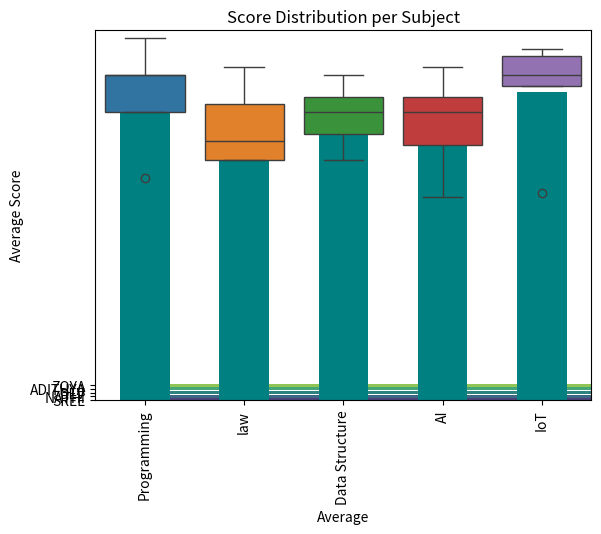

This chart was generated by the following Python code:
import pandas as pd
import seaborn as sns
import matplotlib.pyplot as plt

# Create a sample grades dataset
data = {
    'Student': ['SREE', 'ADITHYA', 'NATHI', 'ZOYA', 'DEV' ],
    'Programming': [88, 78, 88, 60, 98, ],
    'law': [90, 65, 65, 70, 80,],
    'Data Structure': [78, 72, 88, 65, 82,],
    'AI': [82, 69, 90, 55, 78, ],
    'IoT': [88, 95, 93, 56, 85,]
}
df = pd.DataFrame(data)

# Ask meaningful questions
# - Who are the top performers overall?
# - Is there a subject where students generally score higher or lower?
# - Are there students consistently performing well across all subjects?

# Explore data structure
print("\nData types:\n", df.dtypes)
print("\nSummary statistics:\n", df.describe())

# Identify trends & patterns
df['Average'] = df[['Programming', 'law', 'Data Structure', 'AI', 'IoT']].mean(axis=1)
df_sorted = df.sort_values(by='Average', ascending=False)
print("\nStudents sorted by average score:\n", df_sorted[['Student', 'Average']])

# Plot: Average score per student
sns.barplot(x='Average', y='Student', data=df_sorted, palette='viridis')
plt.title('Average Scores per Student')
plt.xlim(0, 100)
plt.show()

# Plot: Subject-wise average scores
subject_means = df[['Programming', 'law', 'Data Structure', 'AI', 'IoT']].mean()
subject_means.plot(kind='bar', color='teal')
plt.title('Average Score per Subject')
plt.ylabel('Average Score')
plt.ylim(0, 100)
plt.show()

# Test hypotheses and validate assumptions
print("\nMean score in Art:", df['IoT'].mean())
print("Mean score in History:", df['AI'].mean())

# Detect potential data issues
print("\nMissing values:\n", df.isnull().sum())
print("\nStudents with average below 65:\n", df[df['Average'] < 65][['Student', 'Average']])

sns.boxplot(data=df[['Programming', 'law', 'Data Structure', 'AI', 'IoT']])
plt.title('Score Distribution per Subject')
plt.ylim(0, 100)
plt.show()
